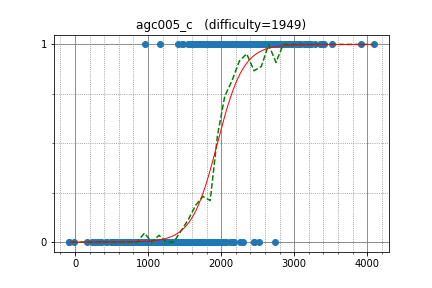

Values plotted in this chart, from the file beside it:
tourist, 3913.136066, 1
Petr, 4086, 1
Zlobober, 3083, 1
anta, 2964, 1
apiad, 2879, 1
rowdark, 2750, 1
tozangezan, 3043, 1
Um_nik, 3402, 1
aid, 2929, 1
kawatea, 2922, 1
snuke, 3348, 1
aaaaajack, 2920, 1
dreamoon, 2744, 1
Reyna, 2743, 1
USA, 2194, 1
sigma425, 2712, 1
mmaxio, 3160, 1
vyacheslav, 2464, 1
Laakeri, 2790, 1
wave, 2778, 1
HellKitsune, 2934, 1
Miyukine, 2729, 1
august14, 2738, 0
zemen, 3038, 1
subscriber, 3282, 1
IH19980412, 2646, 1
sugim48, 3039, 1
w4yneb0t, 3375, 1
uwi, 3075, 1
latte0119, 2803, 1
khadaev, 2803, 1
Arterm, 3136, 1
Golovanov399, 2907, 1
wo01, 3071, 1
DEGwer, 3033, 1
shdut, 1817, 1
Huziwara, 2845, 1
pekempey, 2548, 1
Y_UME, 2819, 1
dnk, 2514, 1
LHiC, 3524, 1
asi1024, 2956, 1
Deemo, 2707, 1
izrak, 3033, 1
natrium, 2150, 1
avolchek, 2786, 1
shik, 2910, 1
dprpavlin, 2895, 1
Kaban5, 2445, 0
rajat1603, 1839, 1
Sumeet_Varma, 2185, 1
maroonrk, 2486, 1
gritukan, 2414, 1
gongy, 2331, 1
Temirulan, 2037, 1
maryanna2016, 2599, 1
koosaga, 2612, 1
kmjp, 2697, 1
dragoon, 2491, 1
akashdeep, 2324, 1
xyz2606, 1676, 1
... 541 more rows
